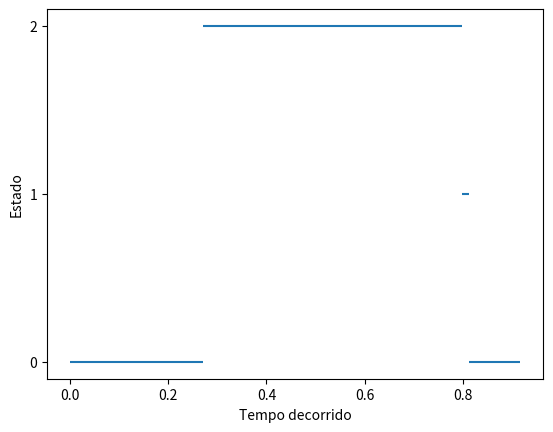

This figure's Python source:
'''
Considere a cadeia de Markov com a  matriz de taxa
Lambda = [ -3 1 2 ; 10 -20 10 ; 1 7 -8 ] e distribuição
inicial pi0 = [ 1 0 0 ].
Simule 3 saltos e registre os valores randômicos utilizados
'''

import numpy as np
from math import log
import matplotlib.pyplot as plt


TOTAL_SALTOS = 3

M = [[-3,  +1,  +2],
     [+10, -20, +10],
     [+1,  +7,  -8]]


def obter_tempo_estado_atual(estado_atual):
    aleatorio = round(np.random.rand(), 5)
    tempo = round(log(1 - aleatorio) / M[estado_atual][estado_atual], 5)
    print('Aleatório = ' + str(aleatorio) + ' | Tempo no estado = ' + str(tempo))
    return tempo
    

def obter_proximo_estado(estado_atual):
    parametro = abs(M[estado_atual][estado_atual])
    aleatorio = round(np.random.rand(), 5)
    proximo = -1
    for i in range(len(M)):
        if i != estado_atual:
            proximo = i
            if M[estado_atual][i] / parametro >= aleatorio:
                break
    print('Aleatório = ' + str(aleatorio) + ' | Próximo estado = ' + str(proximo))
    return proximo


def main():
    tempos = [0]
    estado_atual = 0

    for _ in range(TOTAL_SALTOS + 1):
        print('\n-> Estado Atual = ' + str(estado_atual))
        tempo_atual = obter_tempo_estado_atual(estado_atual)
        tempo_acumulado = tempos[-1] + tempo_atual
        plt.hlines(estado_atual, tempos[-1], tempo_acumulado)
        tempos.append(tempo_acumulado)
        estado_atual = obter_proximo_estado(estado_atual)

    plt.xlabel('Tempo decorrido')
    plt.ylabel('Estado')
    plt.yticks([0, 1, 2])
    plt.show()


if __name__ == '__main__':
    main()
